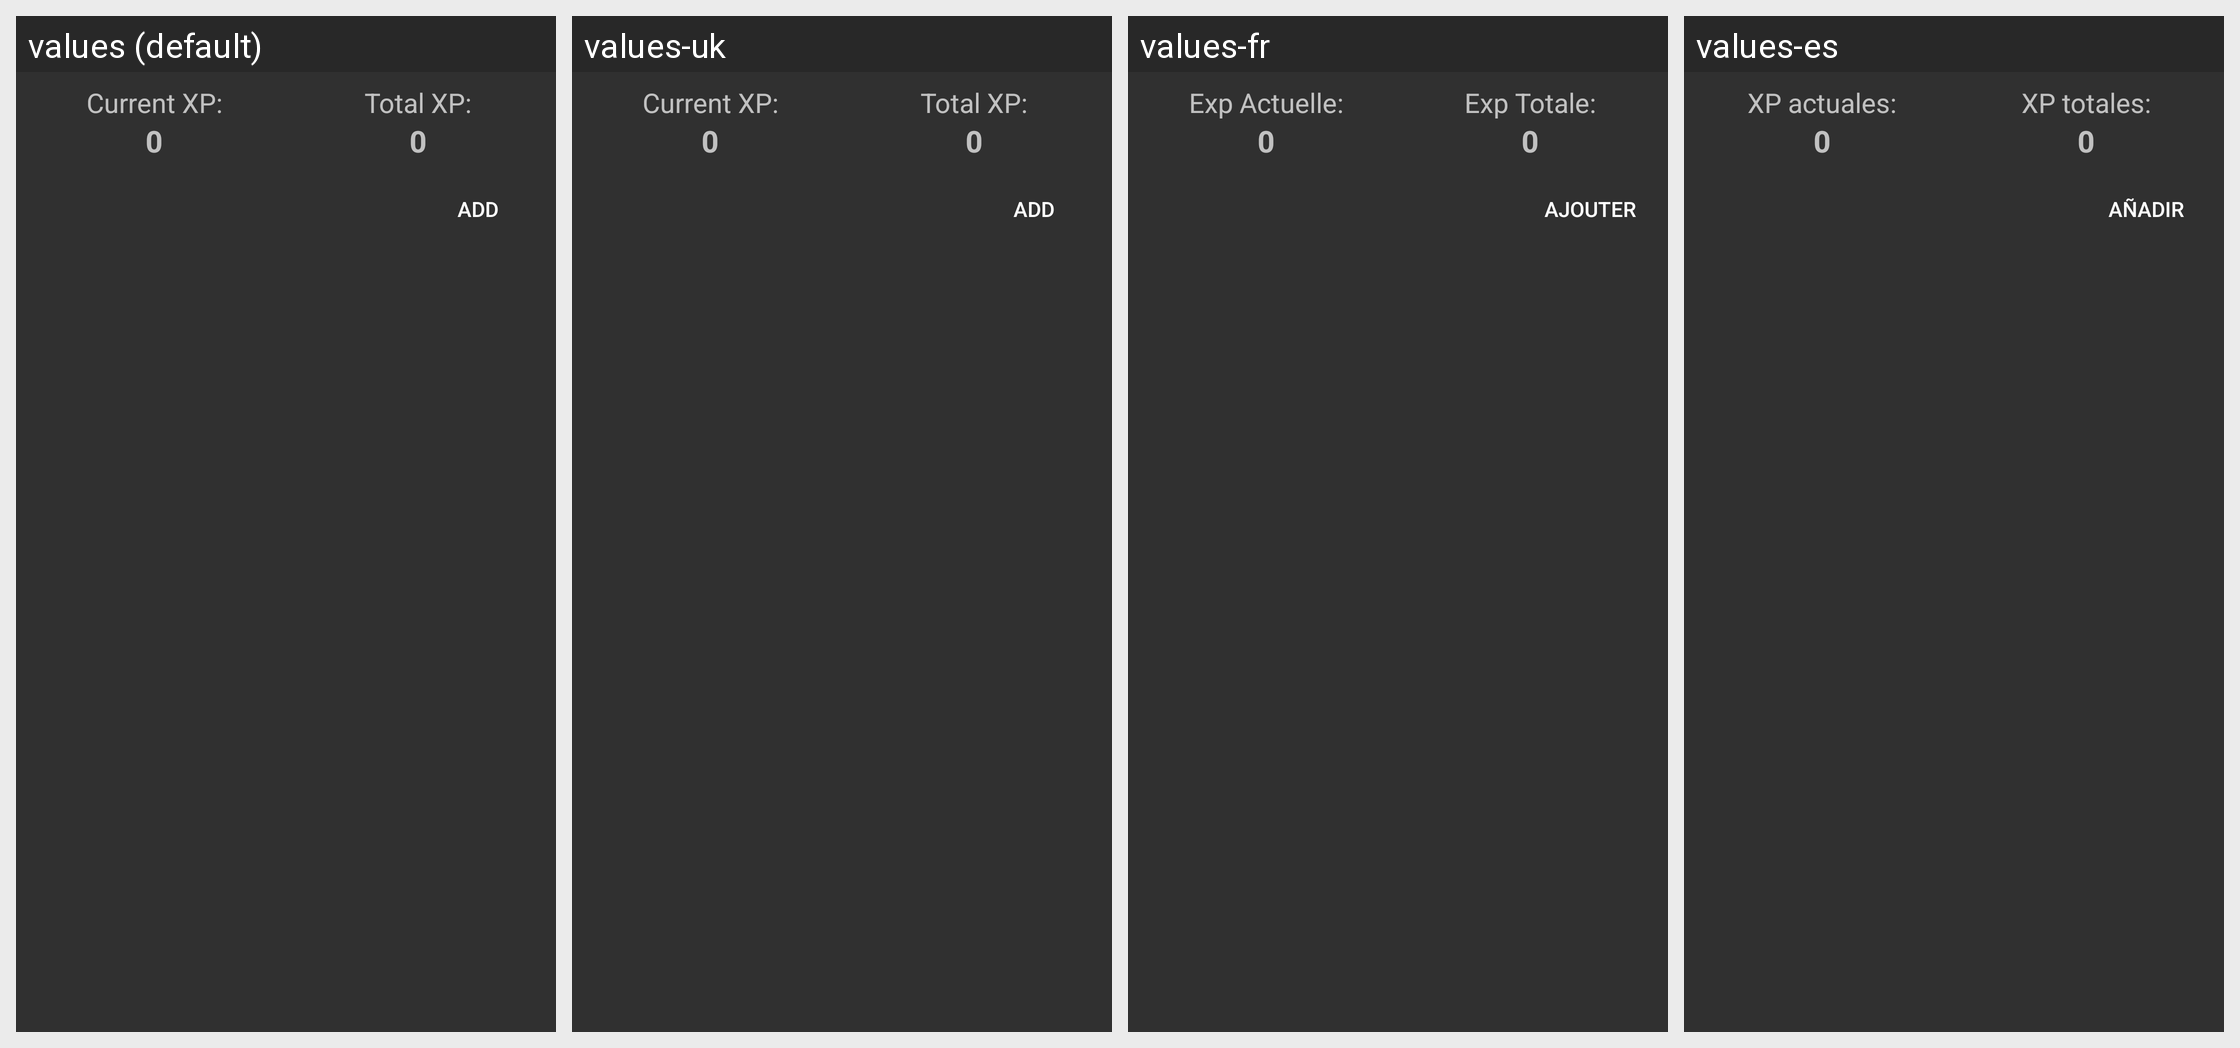

Here is an Android app screen in its default locale and in the app's own translations. Write out the translated-string differences for the strings that appear on this screen.
Android screen res/layout/layout_xp.xml rendered under 4 locales, left to right: values (default), values-uk, values-fr, values-es. Device: Nexus 5 (rendered at 1080×1920; each locale shown at half size, 540×960, under a caption strip naming it); theme AppTheme.
Other locales in the repository, not shown: values-da, values-de, values-it, values-ja, values-ru.
Strings drawn on this screen, with the default value and each locale's value (text and hints the layout hard-codes, and strings that could not be matched under every locale, appear in the picture but are not listed):

current_xp_text
  values: Current XP:
  values-uk: Current XP:
  values-fr: Exp Actuelle:
  values-es: XP actuales:

total_xp_text
  values: Total XP:
  values-uk: Total XP:
  values-fr: Exp Totale:
  values-es: XP totales:

add_text
  values: Add
  values-uk: Add  [not translated; the default value is used]
  values-fr: Ajouter
  values-es: Añadir
